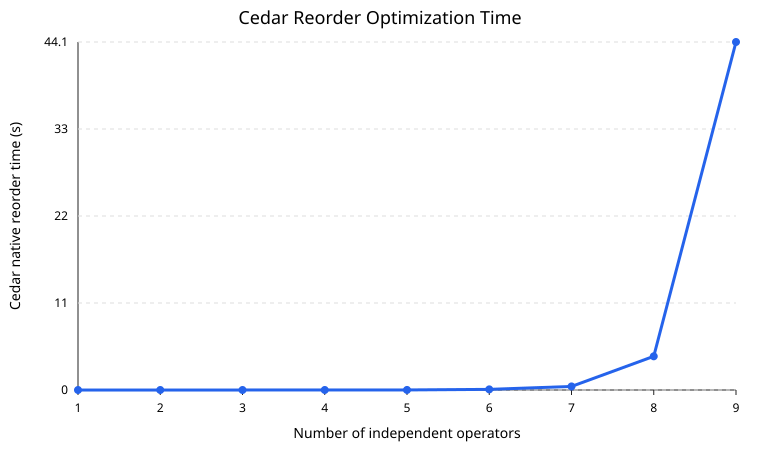

Values plotted in this chart, from the file beside it:
num_independent_ops, candidate_orders, repeats_completed, mean_seconds, median_seconds, min_seconds, max_seconds, status
1, 1, 3, 8.655766335626443e-05, 9.301899990532547e-05, 5.281099583953619e-05, 0.0001138, ok
2, 2, 3, 0.0001289, 0.0001239, 0.0001238, 0.0001389, ok
3, 6, 3, 0.000595, 0.0004295, 0.0004058, 0.0009498, ok
4, 24, 3, 0.001685, 0.001629, 0.001581, 0.001845, ok
5, 120, 3, 0.007661, 0.007142, 0.007142, 0.008698, ok
6, 720, 3, 0.0799, 0.04922, 0.04921, 0.1413, ok
7, 5040, 3, 0.4506, 0.4747, 0.3673, 0.5099, ok
8, 40320, 3, 4.266, 4.245, 4.167, 4.385, ok
9, 362880, 3, 44.07, 43.46, 42.91, 45.82, ok
